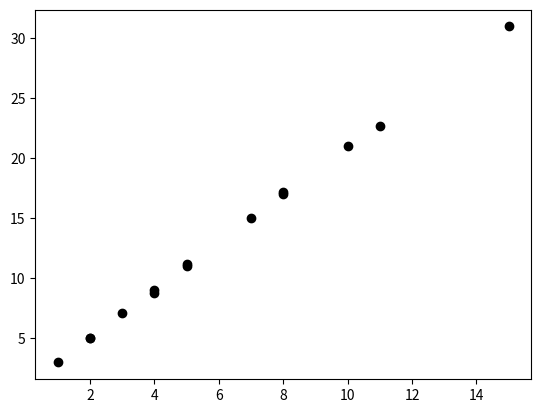

The script that saved this image:
import random
from matplotlib import pyplot as plt
import numpy as np
x_data_set = [
    [1],
    [2],
    [3],
    [4],
    [5],
    [4],
    [5],
    [7],
    [8],
    [8],
    [2],
    [10],
    [11],
    [15]
]
y_data_set = [
    [3],
    [5],
    [7.1],
    [8.8],
    [11],
    [9],
    [11.2],
    [15],
    [17],
    [17.2],
    [5],
    [21],
    [22.7],
    [31]
]
def show_points(x_sets, y_sets):
    """
    This mehtode get x and y sets data and show it in 2d plot
    :param x_sets:
    :param y_sets:
    :return:
    """
    for i in range(0, len(x_sets)):
        plt.plot([x_sets[i][0]], [y_sets[i][0]], marker="o", color='black')


if __name__ == '__main__':
    show_points(x_data_set, y_data_set)
    plt.show()